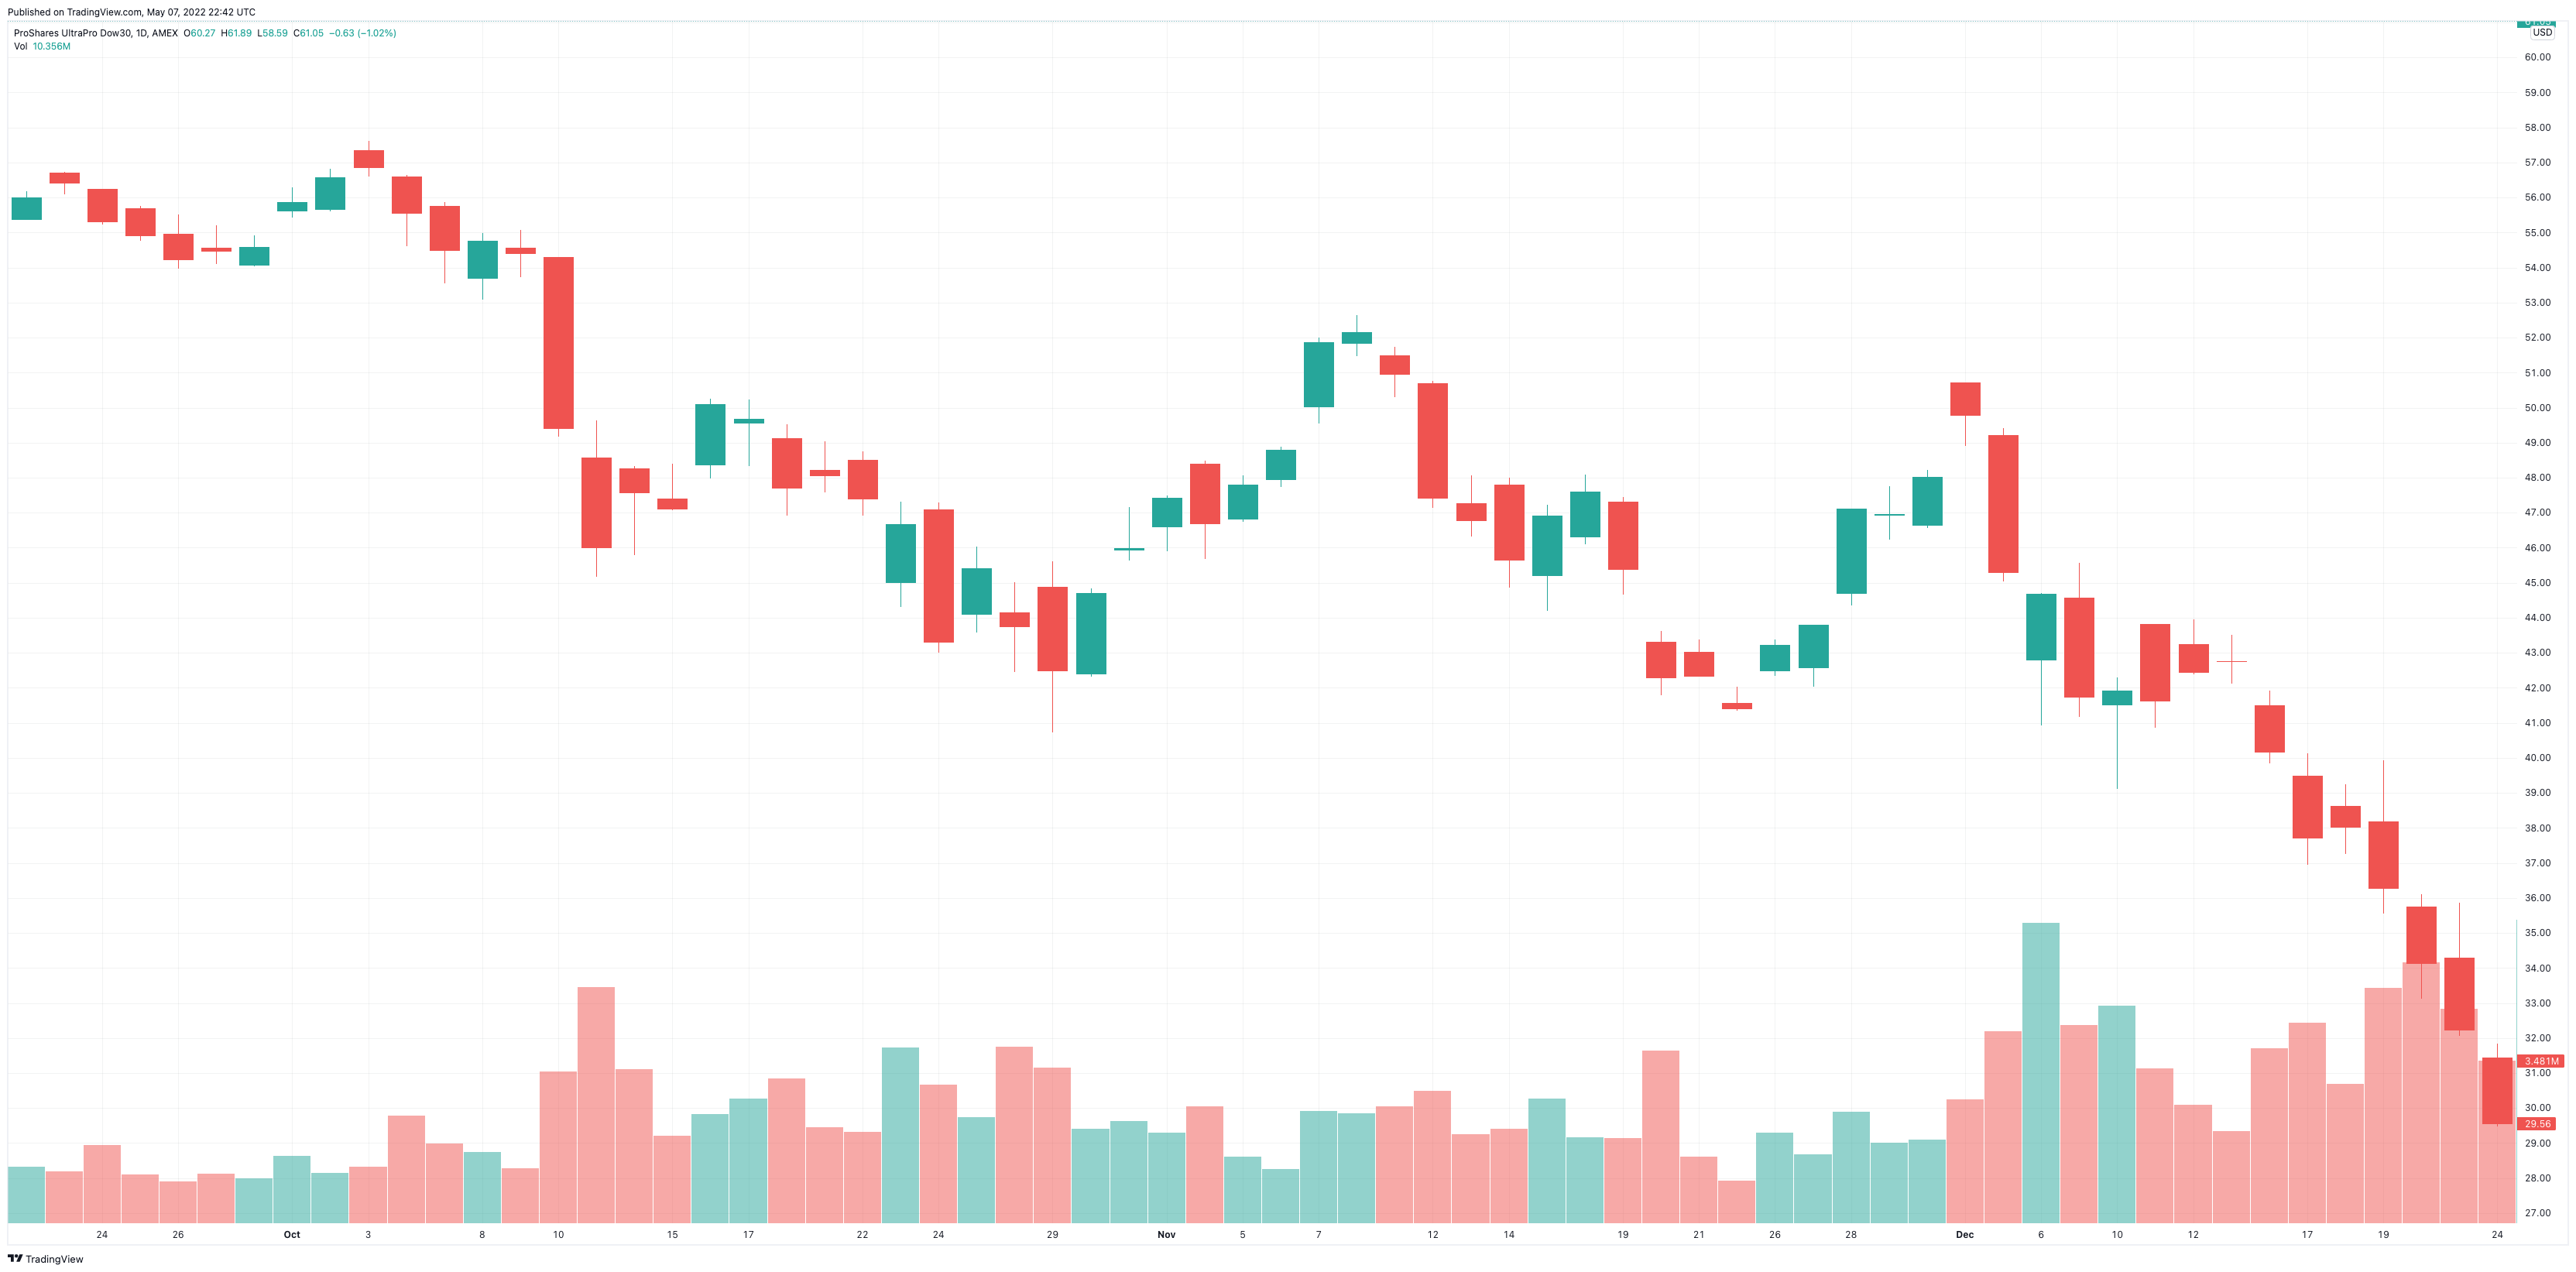

Source data for this figure (header and first rows):
Date, Open, High, Low, Close, Adj Close, Volume
2018-09-21, 56.71, 56.74, 56.08, 56.42, 55.5, 1098000
2018-09-24, 56.24, 56.24, 55.24, 55.33, 54.42, 1670200
2018-09-25, 55.7, 55.76, 54.76, 54.92, 54.02, 1037200
2018-09-26, 54.96, 55.53, 53.97, 54.22, 53.37, 887400
2018-09-27, 54.56, 55.2, 54.11, 54.47, 53.62, 1059200
2018-09-28, 54.08, 54.92, 54.03, 54.58, 53.72, 951600
2018-10-01, 55.63, 56.28, 55.42, 55.87, 54.99, 1434000
2018-10-02, 55.67, 56.83, 55.62, 56.58, 55.69, 1068000
2018-10-03, 57.35, 57.61, 56.6, 56.87, 55.97, 1197600
2018-10-04, 56.6, 56.63, 54.62, 55.57, 54.7, 2310800
2018-10-05, 55.76, 55.88, 53.56, 54.51, 53.65, 1707400
2018-10-08, 53.71, 54.99, 53.08, 54.78, 53.91, 1523200
2018-10-09, 54.57, 55.07, 53.72, 54.41, 53.55, 1167200
2018-10-10, 54.31, 54.31, 49.17, 49.4, 48.63, 3250800
2018-10-11, 48.56, 49.65, 45.17, 46.01, 45.28, 5071400
2018-10-12, 48.26, 48.33, 45.78, 47.58, 46.83, 3298400
2018-10-15, 47.41, 48.41, 47.06, 47.12, 46.38, 1873000
2018-10-16, 48.38, 50.26, 47.99, 50.1, 49.32, 2335400
2018-10-17, 49.58, 50.24, 48.33, 49.67, 48.89, 2673200
2018-10-18, 49.13, 49.51, 46.91, 47.71, 46.95, 3110400
2018-10-19, 48.23, 49.05, 47.58, 48.07, 47.31, 2050800
2018-10-22, 48.5, 48.75, 46.92, 47.4, 46.65, 1947200
2018-10-23, 45.02, 47.33, 44.3, 46.68, 45.95, 3765400
2018-10-24, 47.1, 47.29, 43.01, 43.3, 42.62, 2971800
2018-10-25, 44.11, 46.03, 43.58, 45.42, 44.71, 2266800
2018-10-26, 44.15, 45.01, 42.44, 43.75, 43.06, 3782600
2018-10-29, 44.88, 45.6, 40.73, 42.49, 41.83, 3332000
2018-10-30, 42.4, 44.83, 42.33, 44.72, 44.01, 2018200
2018-10-31, 45.95, 47.15, 45.63, 45.98, 45.26, 2192400
2018-11-01, 46.61, 47.49, 45.9, 47.42, 46.67, 1934000
2018-11-02, 48.4, 48.48, 45.67, 46.71, 45.97, 2497000
2018-11-05, 46.83, 48.08, 46.74, 47.8, 47.05, 1422000
2018-11-06, 47.95, 48.89, 47.74, 48.8, 48.04, 1158400
2018-11-07, 50.03, 52.01, 49.53, 51.86, 51.04, 2409400
2018-11-08, 51.85, 52.64, 51.47, 52.15, 51.33, 2351400
2018-11-09, 51.5, 51.74, 50.31, 50.97, 50.16, 2504400
2018-11-12, 50.7, 50.76, 47.13, 47.42, 46.67, 2846000
2018-11-13, 47.26, 48.08, 46.31, 46.79, 46.06, 1899200
2018-11-14, 47.81, 48.01, 44.87, 45.66, 44.94, 2011800
2018-11-15, 45.22, 47.24, 44.19, 46.92, 46.18, 2678200
2018-11-16, 46.33, 48.1, 46.1, 47.6, 46.85, 1843000
2018-11-19, 47.32, 47.45, 44.66, 45.4, 44.68, 1819200
2018-11-20, 43.31, 43.62, 41.78, 42.29, 41.62, 3707000
2018-11-21, 43.03, 43.38, 42.32, 42.35, 41.68, 1424600
2018-11-23, 41.56, 42.03, 41.35, 41.4, 40.75, 906200
2018-11-26, 42.5, 43.38, 42.34, 43.23, 42.55, 1943800
2018-11-27, 42.58, 43.81, 42.03, 43.79, 43.11, 1459200
2018-11-28, 44.7, 47.12, 44.36, 47.1, 46.36, 2386800
2018-11-29, 46.93, 47.76, 46.23, 46.96, 46.22, 1712400
2018-11-30, 46.65, 48.22, 46.55, 48.02, 47.26, 1778000
2018-12-03, 50.72, 50.72, 48.92, 49.78, 49, 2650600
2018-12-04, 49.22, 49.4, 45.03, 45.3, 44.59, 4128200
2018-12-06, 42.8, 44.72, 40.92, 44.68, 43.98, 6464800
2018-12-07, 44.58, 45.56, 41.18, 41.74, 41.08, 4259800
2018-12-10, 41.53, 42.3, 39.12, 41.92, 41.27, 4669400
2018-12-11, 43.81, 43.83, 40.85, 41.63, 40.98, 3319400
2018-12-12, 43.24, 43.97, 42.39, 42.46, 41.79, 2537400
2018-12-13, 42.77, 43.51, 42.12, 42.76, 42.09, 1973400
2018-12-14, 41.49, 41.92, 39.84, 40.17, 39.54, 3760800
2018-12-17, 39.5, 40.12, 36.95, 37.73, 37.14, 4306200
... 4 more rows
